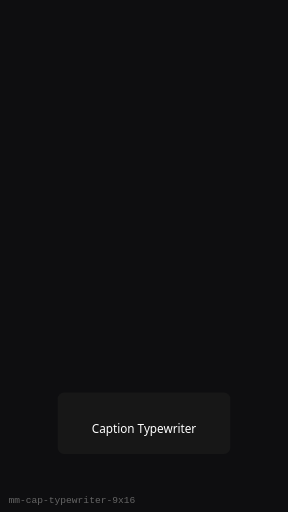
t = 0.00 s
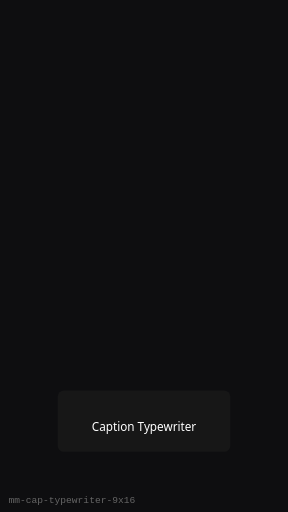
t = 0.25 s
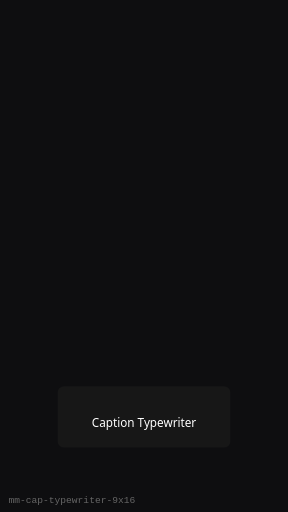
t = 0.75 s
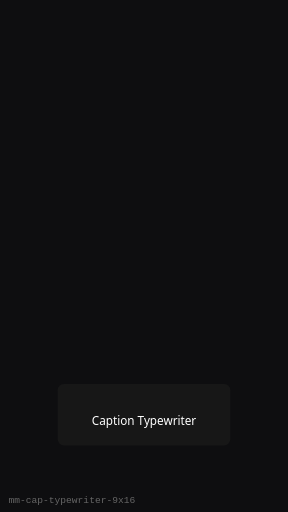
t = 1.00 s
t = 1.25 s: frame unchanged from t = 0.75 s, image omitted
t = 1.75 s: frame unchanged from t = 0.25 s, image omitted

The animated SVG that drew these frames (rendered in a browser with its animation timeline set to each time). Animation: 1 SMIL element (animateTransform=1); one cycle of 2.00 s, repeats indefinitely.

<?xml version="1.0" encoding="UTF-8"?>
<svg xmlns="http://www.w3.org/2000/svg" width="270" height="480" viewBox="0 0 270 480" role="img" aria-label="Caption Typewriter (9:16)">
  <rect width="270" height="480" fill="#0E0E10"/>
  <g><animateTransform attributeName="transform" type="translate" values="0 8;0 0;0 8" dur="2s" repeatCount="indefinite"/>
      <rect x="54" y="360" width="162" height="57.599999999999994" rx="6" fill="#1A1A1A" opacity="0.75"/>
      <text x="135" y="398.4" text-anchor="middle" fill="#fff" font-family="Segoe UI, sans-serif" font-size="11">Caption Typewriter</text>
    </g>
  <text x="8" y="472" fill="#666" font-size="9" font-family="monospace">mm-cap-typewriter-9x16</text>
</svg>
